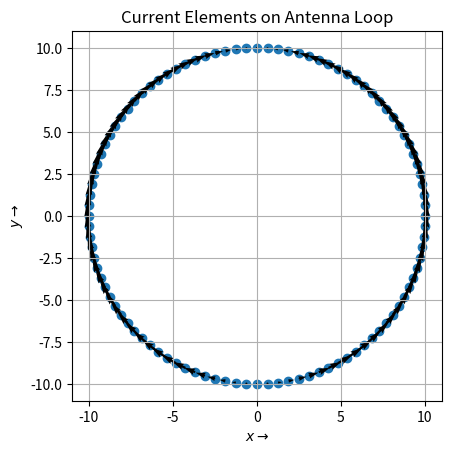

Python code for this plot: (Note: this script raises an exception after producing the figure.)

import numpy as np
import matplotlib.pyplot as plt

# Question 2: Breaking the Volume into a 3x3x1000 mesh, separated by 1cm each

x = np.linspace(-0.99,1.01,3,dtype=np.longdouble)
y = np.linspace(-1.01,0.99,3,dtype=np.longdouble)
z = np.linspace(1,1000,1000,dtype=np.longdouble)

X,Y,Z = np.meshgrid(x,y,z,indexing='ij') # meshgrid returns a set of 3 3D arrays that helps to run 
# the functions over the entire grid without having to index each of them individually

# Question 3: 
# Part 1: Generating the points on the loop antenna

a = 10 # radius of the loop
N = 100  # number of loop sections
k = 0.1  # k = w/c = 1/10 = 0.1 rad/cm
phi = np.linspace(0,2*np.pi,N+1,dtype=np.longdouble)[:-1]
exs = a*np.cos(phi) # x values
wys = a*np.sin(phi) # y values

# Question 4: The r' vector

r_prime = np.c_[exs,wys] # converting the 2 individual arrays to a 100x2 array

# Question 3 contd.
# Part 2: Finding the current elements on the loop
# Now finding the current magnitudes and directions at these points

curr_mag = 1e7*np.cos(phi)

# Question 4 contd.
# Obtaining dl' = [-r*d(phi)sin(phi)x-hat, r*d(phi)cos(phi)y-hat]:
# Hence dl' = d(phi)*[-y,x] for each [x,y], and d(phi)=2pi/100

dl_prime = 2*np.pi/N * np.asarray([-wys,exs],dtype=np.longdouble).T

# Current will be curr_mag * dl

plt.figure(1)
plt.scatter(*(r_prime.T))
plt.quiver(*(r_prime.T),*(curr_mag*dl_prime.T*N/(2*np.pi)))
plt.gca().set_aspect('equal') # plots distances equally on both axes
plt.grid(True)
plt.title('Current Elements on Antenna Loop')
plt.xlabel(r'$x\rightarrow$')
plt.ylabel(r'$y\rightarrow$')
plt.savefig('images/fig1.png',dpi=1000)
plt.show()

# Question 5

r = np.array((X,Y,Z))

def calc(l):
    r_prime_wz = np.c_[r_prime,np.zeros([N,1])]
    # adding the z coordinate, which is a row of zeros
    # r_prime_wz stands for "r prime with zeros"
    r1 = (np.tile(r,(N,1,1,1)).reshape((N,3,3,3,1000)))
    # r1 is a rearranged and repeated version of r
    # First, we tile r 100 times so that we have 
    # 100 different copies of it to handle each of the values of l
    # Then we reshape it into a 5D array with 100 copies of the X,Y,Z arrays, 
    # each of which are 3,3,1000 arrays. Hence, its shape is (100,3,3,3,1000)
    R = r1 - r_prime_wz.reshape((N,3,1,1,1))
    # Before we start subtracting, we reshape r prime with zeros
    # to a (100,3,1,1,1) array so that it can be subtracted from 
    # r1 using numpy broadcasting
    return np.linalg.norm(R,axis=1)[l]
    # Finally, we take the norm of it along the first axis 
    # (i.e. the axis that has the individual X,Y,Z components)
    # And therefore we get a 100,3,3,1000 array, and return its l'th element.
    # This is the set of distances of the lth section of the 
    # loop from all the 3x3x1000 points in space

# Question 6

def calc(l=None):
    r_prime_wz = np.c_[r_prime,np.zeros([N,1])]
    r1 = (np.tile(r,(N,1,1,1)).reshape((N,3,3,3,1000)))
    R = r1 - r_prime_wz.reshape((N,3,1,1,1))
    modR = np.linalg.norm(R,axis=1)
    # Same as earlier version till here
    tempval = curr_mag.reshape(N,1,1,1)/(1e7)*np.exp(-1j*k*modR)/modR
    Aijkl = np.asarray([tempval*dl_prime[:,0].reshape(N,1,1,1),tempval*dl_prime[:,1].reshape(N,1,1,1)])
    # The Aijkl value as per equation 1
    return Aijkl[l] if l else Aijkl
    # Return the lth element of Aijkl only if l is specified and not None
    # else return the entire Aijkl array

# Question 7
# Finding Aijk from the individual terms calculated in the above formula

Aijk = np.sum(calc(),axis=1)

# Question 8
## (Ay(delx,0,z)-Ax(0,dely,z)-Ay(-delx,0,z)+Ax(0,-dely,z))/(4delx*dely)
## delx = 1

Ax = Aijk[0]
Ay = Aijk[1]

B = (Ay[2,1,:] - Ax[1,2,:] - Ay[0,1,:] + Ax[1,0,:])/4

# Question 9
## Plotting Bz(z) in a log-log plot

plt.figure(2)
plt.loglog(z,abs(B))
plt.xlabel(r"z-position (in cm) $\rightarrow$")
plt.ylabel(r"Magnitude of Bz $\rightarrow$")
plt.title(r"Log-Log plot of $|B_z(z)|$")
plt.savefig('images/fig2.png',dpi=100)
plt.show()

# Question 10
## Fitting the obtained values to B = cz^b

p = np.c_[np.ones(len(z)),np.log(z)]
log_c,b = np.linalg.lstsq(p,np.log(np.abs(B)),rcond=None)[0]
c = np.exp(log_c)
B_fit = c*(z**b)

plt.figure(3)
plt.loglog(z,np.abs(B),label="calculated value")
plt.loglog(z,np.abs(B_fit),label="Least Squares Fit")
plt.xlabel(r"z-position (in cm) $\rightarrow$")
plt.ylabel(r"Magnitude of $B_z \rightarrow$")
plt.title(r"Log-Log plot of $|B_z(z)|$")
plt.legend()
plt.savefig('images/fig3.png',dpi=100)
plt.show()

print(b,c)

log_c1,b1 = np.linalg.lstsq(p[100:],np.log(np.abs(B))[100:],rcond=None)[0]
c1 = np.exp(log_c1)
print(b1,c1)

log_c2,b2 = np.linalg.lstsq(p[250:],np.log(np.abs(B))[250:],rcond=None)[0]
c2 = np.exp(log_c2)
print(b2,c2)